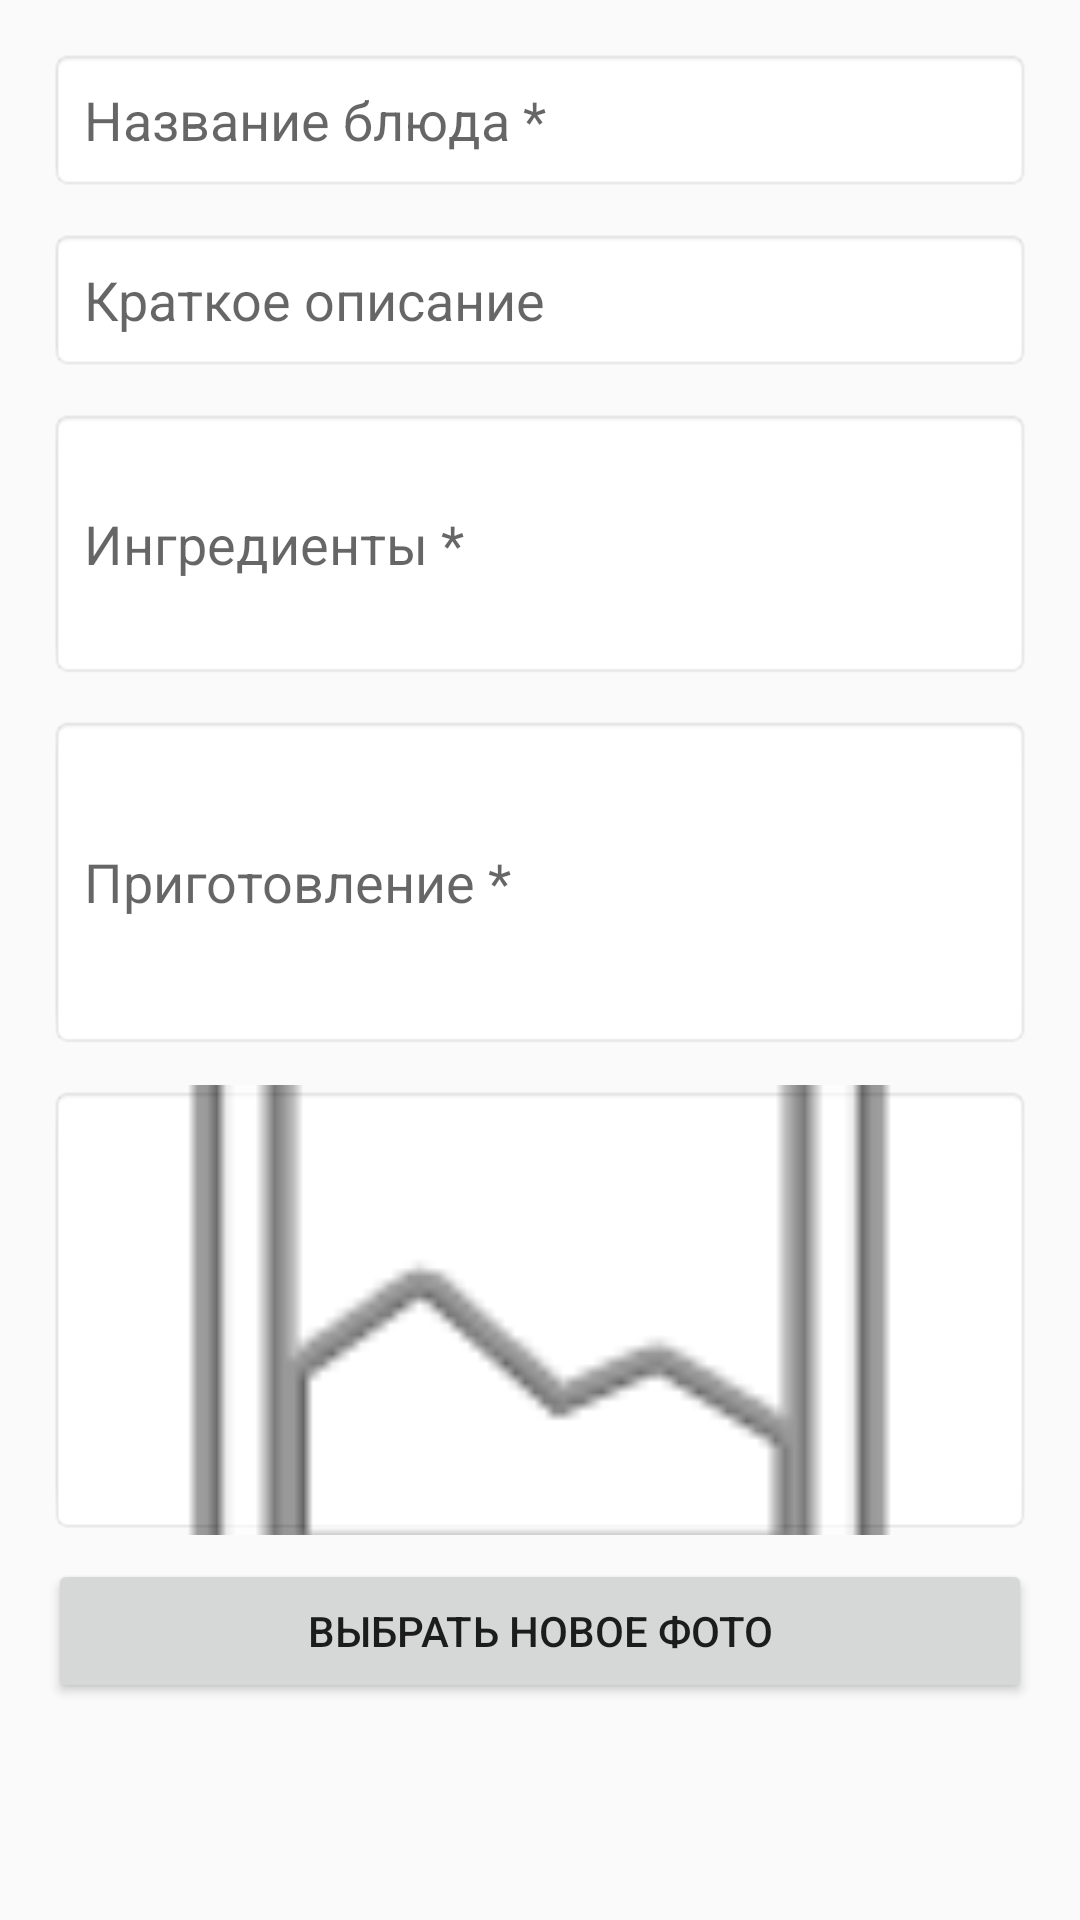

This screen was rendered from an Android layout file. Write that file and the resources it references.
<!-- AndroidManifest.xml: application theme Theme.AppCompat.Light.DarkActionBar -->
<!-- res/layout/dialog_edit_recipe.xml -->
<?xml version="1.0" encoding="utf-8"?>
<ScrollView xmlns:android="http://schemas.android.com/apk/res/android"
    android:layout_width="match_parent"
    android:layout_height="wrap_content">

    <LinearLayout
        android:layout_width="match_parent"
        android:layout_height="wrap_content"
        android:orientation="vertical"
        android:padding="16dp">

        <EditText
            android:id="@+id/etTitle"
            android:layout_width="match_parent"
            android:layout_height="48dp"
            android:hint="Название блюда *"
            android:padding="12dp"
            android:layout_marginBottom="12dp"
            android:background="@android:drawable/editbox_background" />

        <EditText
            android:id="@+id/etDescription"
            android:layout_width="match_parent"
            android:layout_height="48dp"
            android:hint="Краткое описание"
            android:padding="12dp"
            android:layout_marginBottom="12dp"
            android:background="@android:drawable/editbox_background" />

        <EditText
            android:id="@+id/etIngredients"
            android:layout_width="match_parent"
            android:layout_height="wrap_content"
            android:hint="Ингредиенты *"
            android:minLines="3"
            android:padding="12dp"
            android:layout_marginBottom="12dp"
            android:background="@android:drawable/editbox_background" />

        <EditText
            android:id="@+id/etInstructions"
            android:layout_width="match_parent"
            android:layout_height="wrap_content"
            android:hint="Приготовление *"
            android:minLines="4"
            android:padding="12dp"
            android:layout_marginBottom="12dp"
            android:background="@android:drawable/editbox_background" />

        <ImageView
            android:id="@+id/ivImage"
            android:layout_width="match_parent"
            android:layout_height="150dp"
            android:scaleType="centerCrop"
            android:src="@android:drawable/ic_menu_gallery"
            android:layout_marginBottom="8dp"
            android:background="@android:drawable/editbox_background" />

        <Button
            android:id="@+id/btnSelectImage"
            android:layout_width="match_parent"
            android:layout_height="48dp"
            android:text="Выбрать новое фото" />

    </LinearLayout>
</ScrollView>
<!-- resources referenced by this layout -->
<resources>

</resources>
